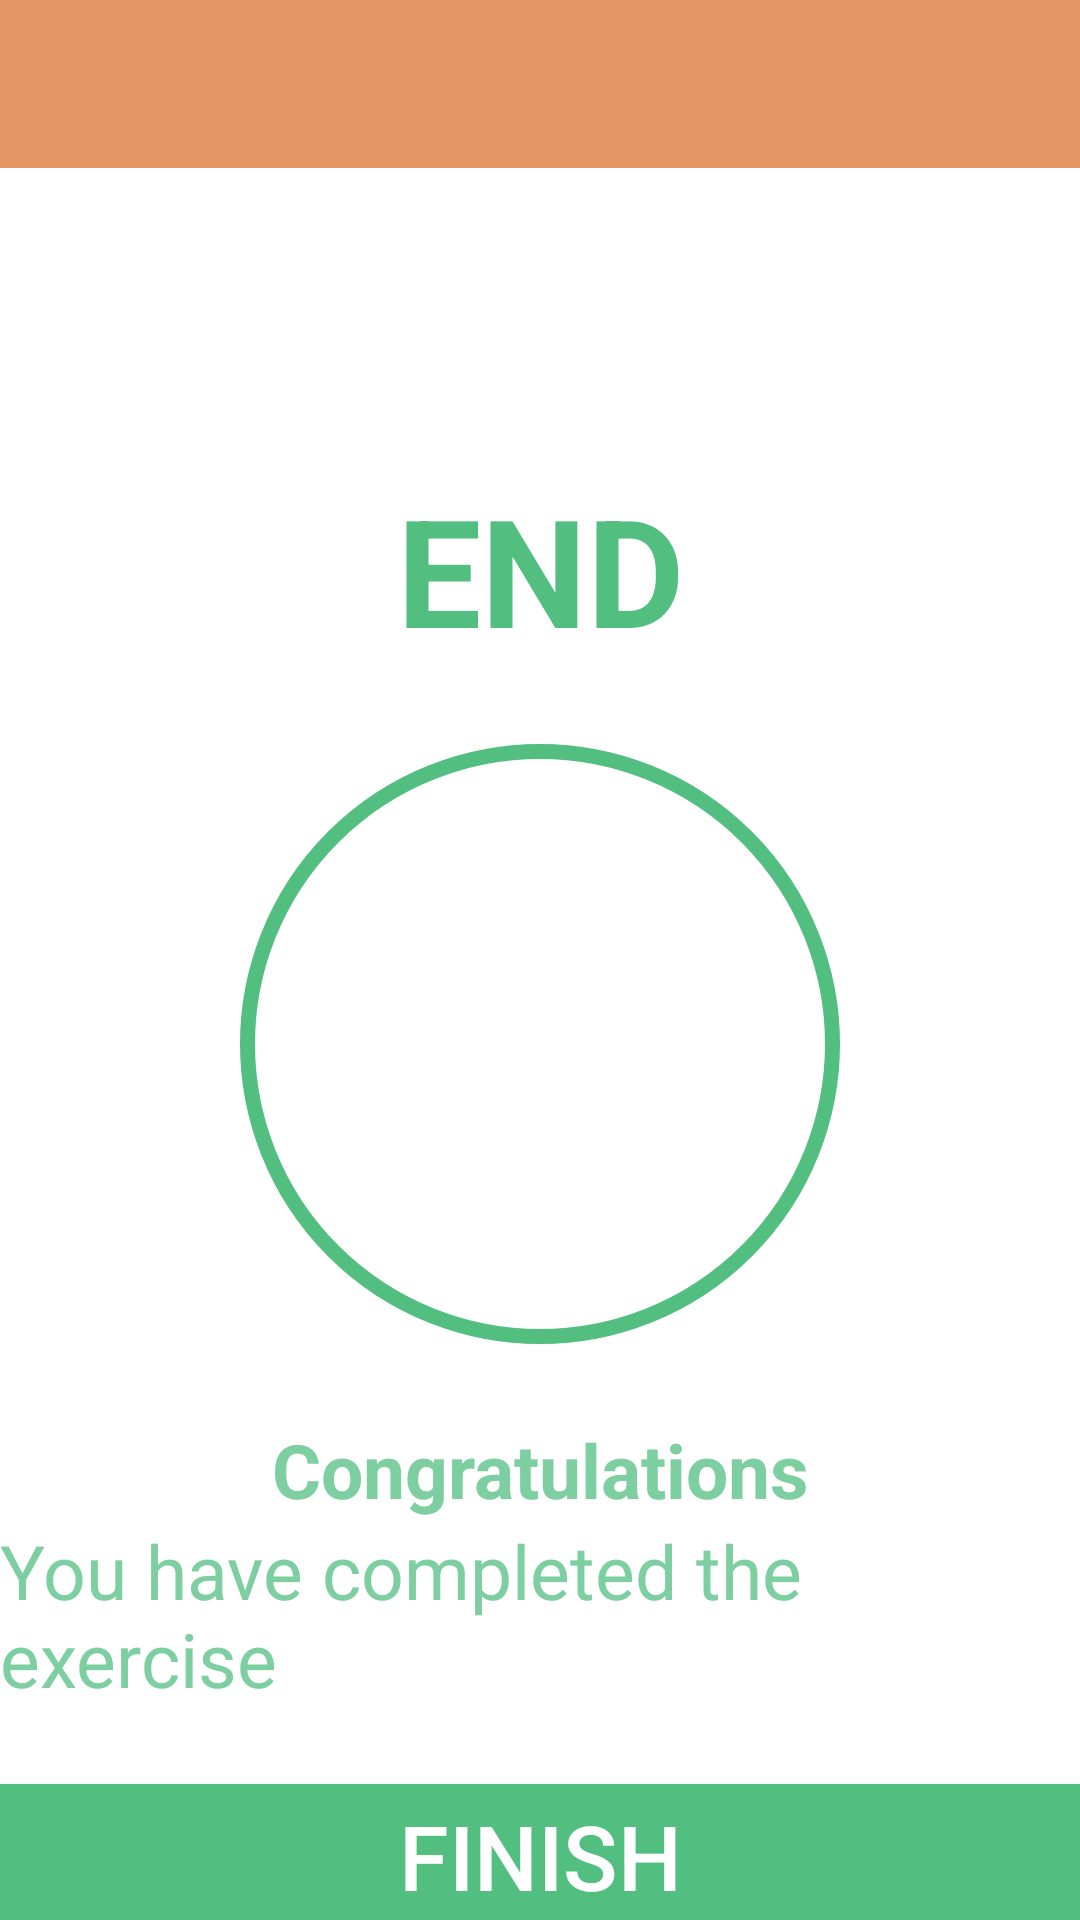

This screen was rendered from an Android layout file. Write that file and the resources it references.
<!-- AndroidManifest.xml: application theme NoActionBar -->
<!-- res/layout/activity_finish.xml -->
<?xml version="1.0" encoding="utf-8"?>
<androidx.constraintlayout.widget.ConstraintLayout xmlns:android="http://schemas.android.com/apk/res/android"
    xmlns:app="http://schemas.android.com/apk/res-auto"
    xmlns:tools="http://schemas.android.com/tools"
    android:layout_width="match_parent"
    android:layout_height="match_parent"
    tools:context=".Finish">
    <androidx.appcompat.widget.Toolbar
        android:id="@+id/toolbarExercise"
        android:layout_width="match_parent"
        android:layout_height="?android:attr/actionBarSize"
        android:background="@color/red"
        app:titleTextColor="#ffffff"/>
    <TextView
        android:id="@+id/END"
        android:layout_width="wrap_content"
        android:layout_height="wrap_content"
        android:text="END"
        android:textColor="#52BE80"
        android:textSize="50sp"
        android:textStyle="bold"
        android:layout_marginBottom="25dp"
        app:layout_constraintLeft_toLeftOf="parent"
        app:layout_constraintRight_toRightOf="parent"
        app:layout_constraintBottom_toTopOf="@+id/llgreentick"
        />
    <LinearLayout
        android:id="@+id/llgreentick"
        android:layout_width="200dp"
        android:layout_height="200dp"
        app:layout_constraintLeft_toLeftOf="parent"
        app:layout_constraintRight_toRightOf="parent"
        app:layout_constraintTop_toBottomOf="@+id/toolbarExercise"
        app:layout_constraintBottom_toBottomOf="parent"
        android:background="@drawable/end_background"
        android:gravity="center">
    <ImageView
        android:layout_width="100dp"
        android:layout_height="100dp"
        android:src="@drawable/greentick"
        />
    </LinearLayout>
    <TextView
        android:id="@+id/congoText"
        android:layout_width="wrap_content"
        android:layout_height="wrap_content"
        android:text="Congratulations"
        android:textStyle="bold"
        android:textSize="25sp"
        android:textColor="#7DCEA0"
        app:layout_constraintTop_toBottomOf="@id/llgreentick"
        app:layout_constraintLeft_toLeftOf="parent"
        app:layout_constraintRight_toRightOf="parent"
        android:layout_marginTop="25dp"/>
    <TextView
        android:id="@+id/cc"
        android:layout_width="wrap_content"
        android:layout_height="wrap_content"
        android:text="You have completed the exercise"
        android:textSize="25sp"
        android:textColor="#7DCEA0"
        app:layout_constraintTop_toBottomOf="@id/congoText"
        app:layout_constraintLeft_toLeftOf="parent"
        app:layout_constraintRight_toRightOf="parent"/>
    <Button
        android:id="@+id/finish"
        android:layout_width="match_parent"
        android:layout_height="wrap_content"
        app:layout_constraintTop_toBottomOf="@+id/cc"
        app:layout_constraintLeft_toLeftOf="parent"
        app:layout_constraintRight_toRightOf="parent"
        android:text="FINISH"
        android:textColor="#ffffff"
        android:background="#52BE80"
        android:textSize="30sp"
        android:layout_marginTop="25dp"/>






</androidx.constraintlayout.widget.ConstraintLayout>
<!-- resources referenced by this layout -->
<resources>
  <color name="red">#E59866</color>
  <!-- drawable end_background (drawable) -->
  <?xml version="1.0" encoding="utf-8"?>
  <shape xmlns:android="http://schemas.android.com/apk/res/android"
      android:shape="oval">
      <solid
          android:color="#ffffff"/>
      <stroke android:color="#52BE80" android:width="5dp"/>
  
  </shape>
  <style name="NoActionBar" parent="Theme.MaterialComponents.Light.NoActionBar">
          
          <item name="colorPrimary">@color/purple_500</item>
          <item name="colorPrimaryVariant">@color/purple_700</item>
          <item name="colorOnPrimary">@color/white</item>
          
          <item name="colorSecondary">@color/teal_200</item>
          <item name="colorSecondaryVariant">@color/teal_700</item>
          <item name="colorOnSecondary">@color/black</item>
          
          <item name="android:statusBarColor" tools:targetApi="l">?attr/colorPrimaryVariant</item>
          
      </style>
  <color name="purple_500">#FF6200EE</color>
  <color name="purple_700">#FF3700B3</color>
  <color name="white">#FFFFFFFF</color>
  <color name="teal_200">#FF03DAC5</color>
  <color name="teal_700">#FF018786</color>
  <color name="black">#FF000000</color>
</resources>
